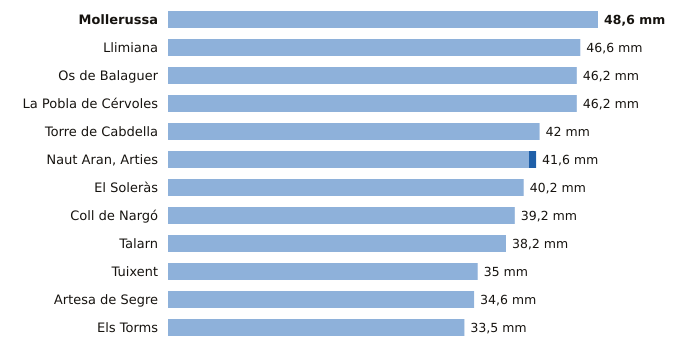

Source data for this figure (header and first rows):
estacion, provincia, indicativo, mm_6_dias_anteriores, mm_hoy, mm_7_dias, horas_de_hoy
Mollerussa, Lleida, 9729X, 48.6, 0.0, 48.6, 18
Llimiana, Lleida, 9707, 46.6, 0.0, 46.6, 16
Os de Balaguer, Lleida, 9724X, 46.2, 0.0, 46.2, 19
La Pobla de Cérvoles, Lleida, 9772X, 46.2, 0.0, 46.2, 19
Torre de Cabdella, Lleida, 9689X, 42.0, 0.0, 42.0, 19
Naut Aran, Arties, Lleida, 9990X, 40.8, 0.8, 41.6, 19
El Soleràs, Lleida, 9775X, 40.2, 0.0, 40.2, 18
Coll de Nargó, Lleida, 9638D, 39.2, 0.0, 39.2, 17
Talarn, Lleida, 9698U, 38.2, 0.0, 38.2, 19
Tuixent, Lleida, 9632X, 35.0, 0.0, 35.0, 18
Artesa de Segre, Lleida, 9650X, 34.6, 0.0, 34.6, 16
Els Torms, Lleida, 9776D, 33.5, 0.0, 33.5, 19
